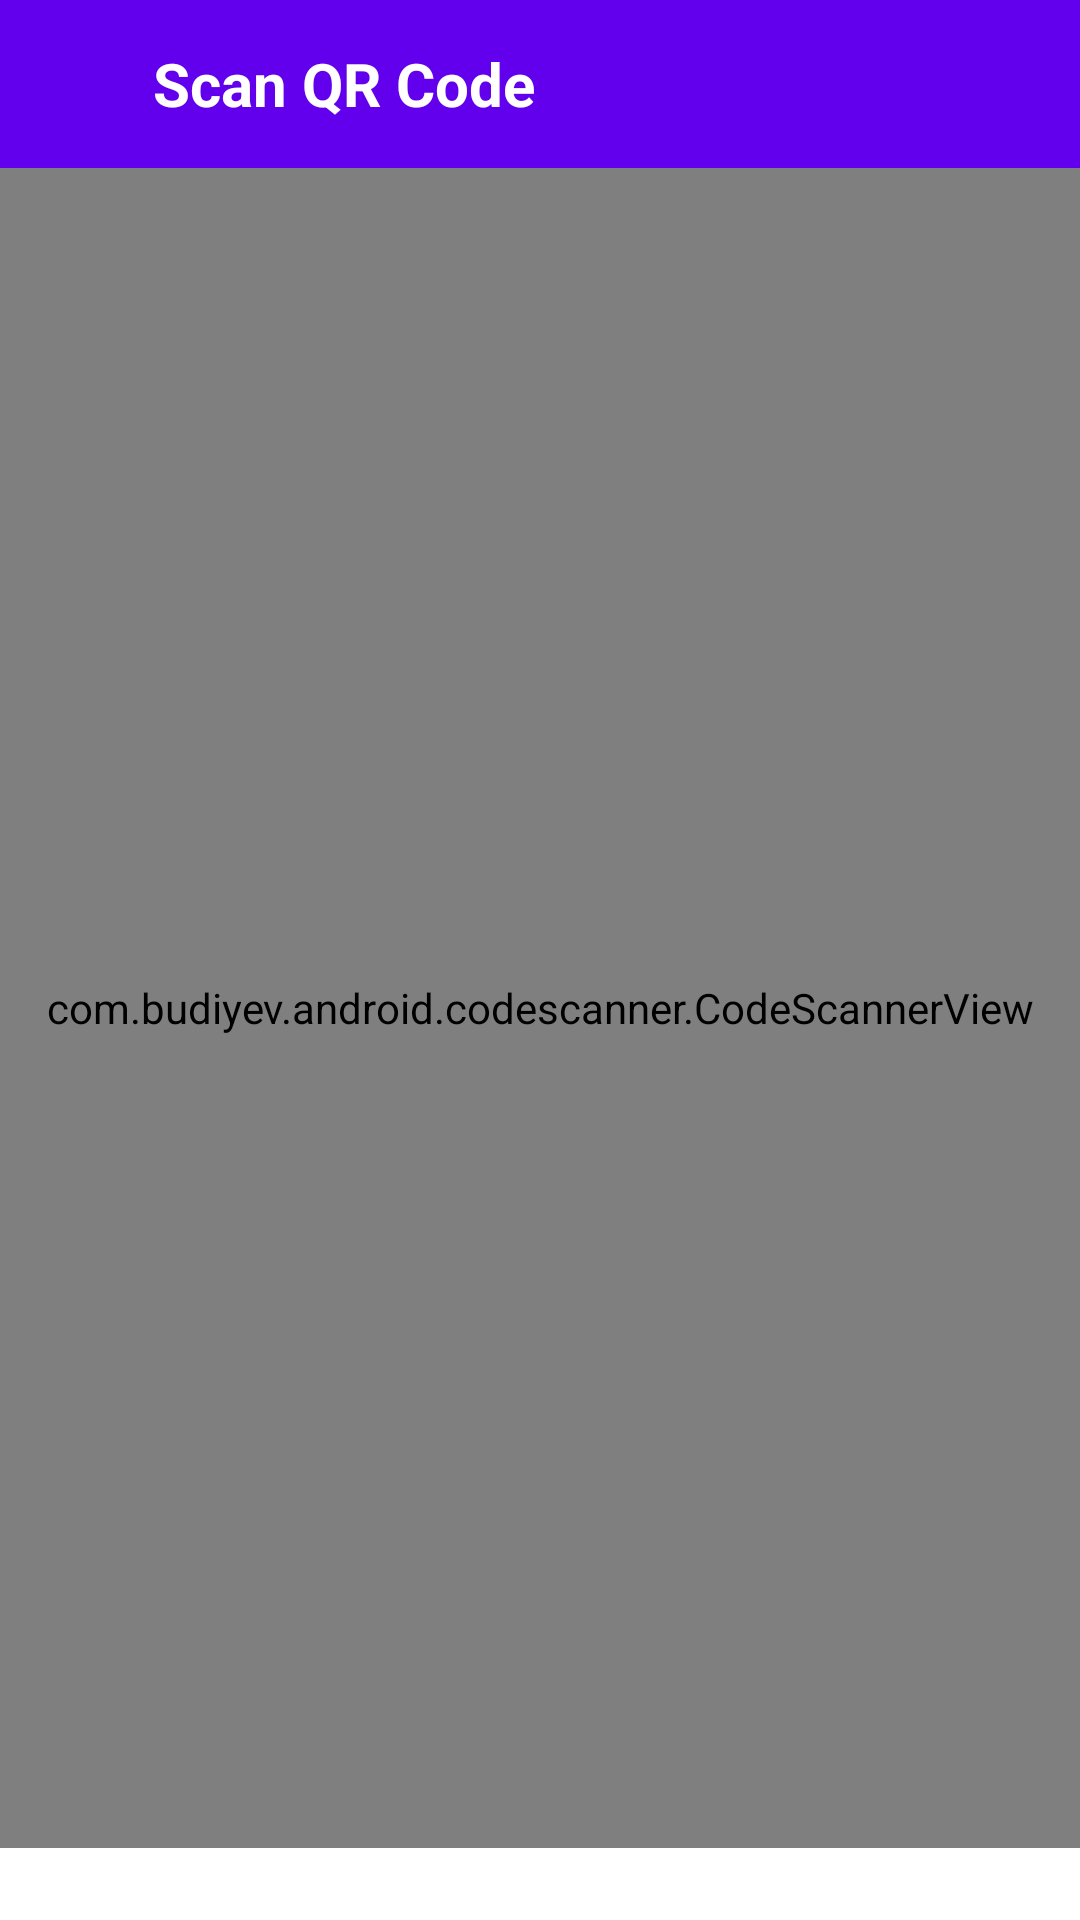

The Android layout XML behind this screen, and the referenced resources:
<!-- AndroidManifest.xml: application theme Theme.MASD_3 -->
<!-- res/layout/activity_scan_qr.xml -->
<?xml version="1.0" encoding="utf-8"?>
<LinearLayout
    xmlns:android="http://schemas.android.com/apk/res/android"
    xmlns:app="http://schemas.android.com/apk/res-auto"
    xmlns:tools="http://schemas.android.com/tools"
    android:layout_width="match_parent"
    android:layout_height="match_parent"
    tools:context=".Activity_ScanQR"
    android:orientation="vertical">

    <com.google.android.material.appbar.AppBarLayout
        android:layout_width="match_parent"
        android:layout_height="?android:attr/actionBarSize"
        android:fitsSystemWindows="true">

        <androidx.appcompat.widget.Toolbar
            android:id="@+id/toolbar"
            android:layout_width="match_parent"
            android:layout_height="wrap_content"
            android:background="@color/purple_500">

            <androidx.appcompat.widget.AppCompatImageView
                android:id="@+id/ivBack"
                android:layout_width="wrap_content"
                android:layout_height="wrap_content"
                android:padding="10dp"
                android:src="@drawable/ic_arrow_back"
                android:tint="@color/white"
                app:layout_constraintBottom_toBottomOf="parent"
                app:layout_constraintStart_toStartOf="parent"
                app:layout_constraintTop_toTopOf="parent" />

            <androidx.appcompat.widget.AppCompatTextView
                android:id="@+id/action_bar_title"
                android:layout_width="wrap_content"
                android:layout_height="wrap_content"
                android:layout_marginLeft="10dp"
                android:layout_marginRight="70dp"
                android:textColor="@color/white"
                android:textSize="20sp"
                android:text="Scan QR Code"
                android:paddingLeft="15dp"
                android:textStyle="bold"
                app:layout_constraintBottom_toBottomOf="parent"
                app:layout_constraintStart_toEndOf="@+id/ivBack"
                app:layout_constraintTop_toTopOf="parent">

            </androidx.appcompat.widget.AppCompatTextView>

        </androidx.appcompat.widget.Toolbar>
    </com.google.android.material.appbar.AppBarLayout>

    <com.budiyev.android.codescanner.CodeScannerView
        android:id="@+id/scanner_view"
        android:layout_width="match_parent"
        android:layout_height="560dp"
        app:autoFocusButtonColor="@color/white"
        app:autoFocusButtonVisible="true"
        app:flashButtonColor="@color/white"
        app:flashButtonVisible="true"
        app:frameColor="@color/white"
        app:frameCornersSize="50dp"
        app:frameCornersRadius="20dp"
        app:frameAspectRatioWidth="1"
        app:frameAspectRatioHeight="1"
        app:frameSize="0.75"
        app:frameThickness="2dp"
        app:maskColor="#77000000"/>

    <TextView
        android:id="@+id/text_view_result"
        android:layout_width="match_parent"
        android:layout_height="wrap_content"
        android:layout_marginTop="20dp"
        android:textSize="20sp"
        android:textAlignment="center"/>

</LinearLayout>
<!-- resources referenced by this layout -->
<resources>
  <style name="Theme.MASD_3" parent="Theme.MaterialComponents.DayNight.DarkActionBar">
          
          <item name="colorPrimary">@color/purple_500</item>
          <item name="colorPrimaryVariant">@color/purple_700</item>
          <item name="colorOnPrimary">@color/white</item>
          
          <item name="colorSecondary">@color/teal_200</item>
          <item name="colorSecondaryVariant">@color/teal_700</item>
          <item name="colorOnSecondary">@color/black</item>
          
          <item name="android:statusBarColor" tools:targetApi="21">?attr/colorPrimaryVariant</item>
          
      </style>
  <!-- not gathered from this repository: default colours our renderer supplied (Android Studio template values) -->
  <color name="purple_500">#FF6200EE</color>
  <color name="purple_700">#FF3700B3</color>
  <color name="teal_200">#FF03DAC5</color>
  <color name="teal_700">#FF018786</color>
  <color name="black">#FF000000</color>
  <color name="white">#FFFFFFFF</color>
</resources>
